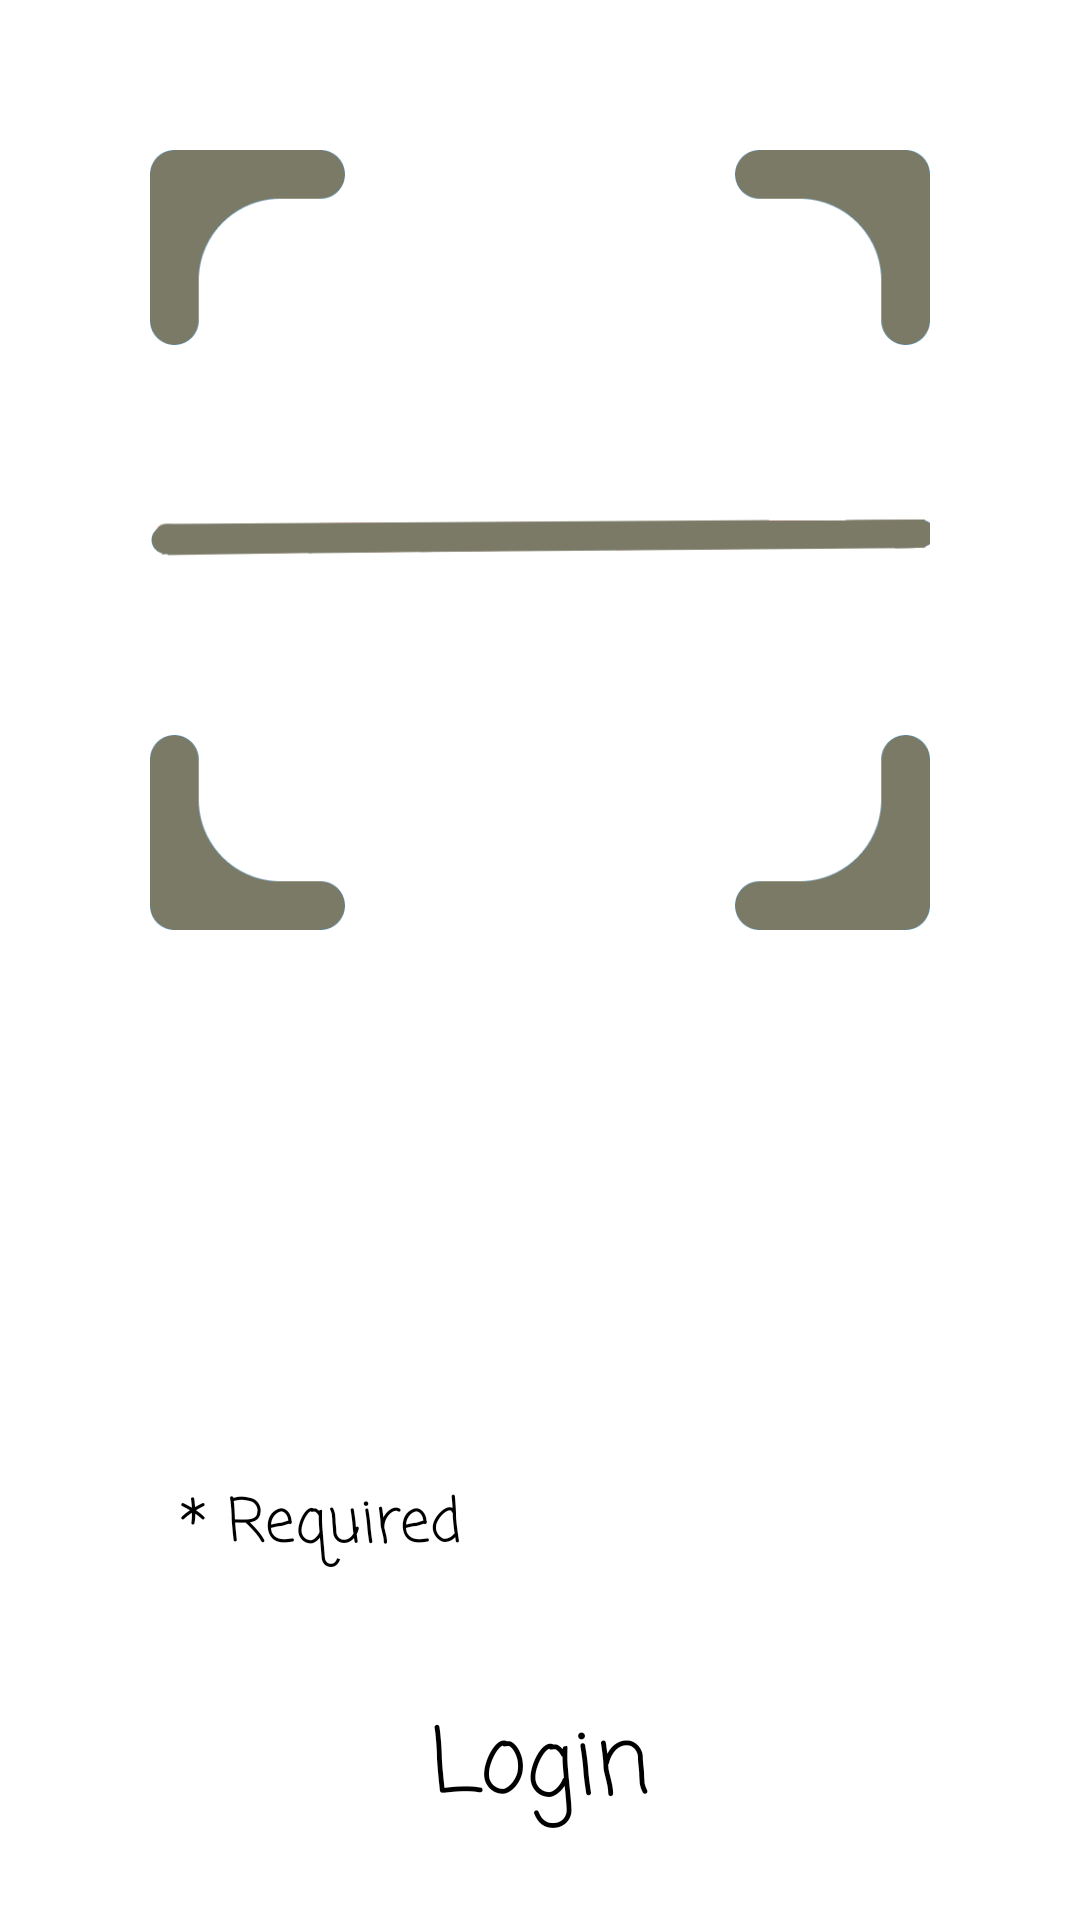

The Android layout XML behind this screen, and the referenced resources:
<!-- AndroidManifest.xml: application theme Theme.CatchQR -->
<!-- res/layout/activity_login.xml -->
<?xml version="1.0" encoding="utf-8"?>
<androidx.constraintlayout.widget.ConstraintLayout xmlns:android="http://schemas.android.com/apk/res/android"
    xmlns:app="http://schemas.android.com/apk/res-auto"
    xmlns:tools="http://schemas.android.com/tools"
    android:layout_width="match_parent"
    android:layout_height="match_parent"
    android:background="@color/primary_color">

    <ImageView
        android:id="@+id/app_logo"
        android:layout_width="260dp"
        android:layout_height="260dp"
        android:scaleType="centerInside"
        android:src="@drawable/app_logo"
        android:layout_margin="50dp"
        app:layout_constraintEnd_toEndOf="parent"
        app:layout_constraintStart_toStartOf="parent"
        app:layout_constraintTop_toTopOf="parent" />

    <TextView
        android:id="@+id/welcome_back"
        android:layout_width="wrap_content"
        android:layout_height="wrap_content"
        android:text="Welcome back ,"
        android:textColor="@color/white"
        android:textSize="40sp"
        android:fontFamily="casual"
        android:layout_marginTop="50dp"
        app:layout_constraintEnd_toEndOf="parent"
        app:layout_constraintStart_toStartOf="parent"
        app:layout_constraintTop_toBottomOf="@id/app_logo" />

    <TextView
        android:id="@+id/username_field_text"
        android:layout_width="wrap_content"
        android:layout_height="wrap_content"
        android:layout_marginStart="40dp"
        android:layout_marginTop="20dp"
        android:text="@string/username_field_text"
        android:textAlignment="center"
        android:textColor="@color/white"
        android:textSize="24sp"
        android:fontFamily="casual"
        app:cornerRadius="20sp"
        app:layout_constraintStart_toStartOf="parent"
        app:layout_constraintTop_toBottomOf="@+id/welcome_back" />

    <EditText
        android:id="@+id/username_field"
        android:layout_width="0dp"
        android:layout_height="40dp"
        android:paddingLeft="10dp"
        android:paddingTop="5dp"
        android:layout_marginStart="10dp"
        android:layout_marginTop="10dp"
        android:layout_marginEnd="50dp"
        android:background="@color/white"
        android:drawablePadding="10dp"
        android:hint="@string/username_hint"
        android:textSize="20sp"
        android:fontFamily="casual"
        android:inputType="textVisiblePassword|textNoSuggestions"
        android:textColor="@color/black"
        android:textColorHint="@color/black"
        app:layout_constraintEnd_toEndOf="parent"
        app:layout_constraintHorizontal_bias="0.25"
        app:layout_constraintStart_toStartOf="@+id/username_field_text"
        app:layout_constraintTop_toBottomOf="@+id/username_field_text"
        tools:ignore="TextContrastCheck,TouchTargetSizeCheck" />

    <Button
        android:id="@+id/create_account_button"
        android:layout_width="match_parent"
        android:layout_height="wrap_content"
        android:layout_gravity="center_horizontal"
        android:paddingTop="10dp"
        android:backgroundTint="@color/secondary_color"
        android:fontFamily="casual"
        android:layout_marginHorizontal="50dp"
        android:text="@string/login_button_text"
        android:textAlignment="center"
        android:textSize="30dp"
        app:cornerRadius="20dp"
        app:layout_constraintBottom_toBottomOf="parent"
        app:layout_constraintEnd_toEndOf="parent"
        app:layout_constraintStart_toStartOf="parent"
        app:layout_constraintTop_toBottomOf="@+id/username_field" />

</androidx.constraintlayout.widget.ConstraintLayout>
<!-- resources referenced by this layout -->
<resources>
  <color name="black">#FF000000</color>
  <color name="white">#FFFFFFFF</color>
  <!-- drawable app_logo: png bitmap (drawable, 28093 bytes) -->
  <string name="login_button_text">Login</string>
  <string name="username_field_text">Username:</string>
  <string name="username_hint">* Required</string>
  <style name="Theme.CatchQR" parent="Theme.MaterialComponents.DayNight.NoActionBar">
          
          <item name="colorPrimary">@color/white</item>
          <item name="colorPrimaryVariant">@color/navbar_background</item>
          <item name="colorOnPrimary">@color/white</item>
          
          <item name="colorSecondary">@color/teal_200</item>
          <item name="colorSecondaryVariant">@color/teal_700</item>
          <item name="colorOnSecondary">@color/white</item>
          
          <item name="android:statusBarColor">?attr/colorPrimaryVariant</item>
          
      </style>
  <color name="navbar_background">#525C5C</color>
  <color name="teal_200">#FF03DAC5</color>
  <color name="teal_700">#FF018786</color>
</resources>
